Dataset: dataset (GitHub, Loshkaal/myCode). Classes: Domik, Ekomilk, Ekoniva, Nyanya, Spar.

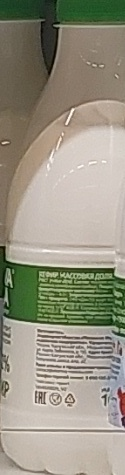
Label: Ekoniva

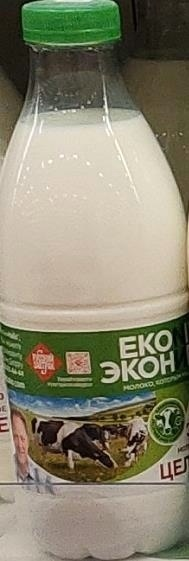
Label: Ekoniva

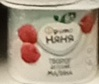
Label: Nyanya

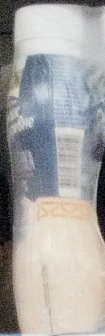
Label: Domik

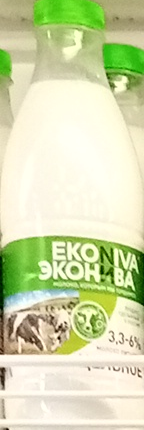
Label: Ekoniva

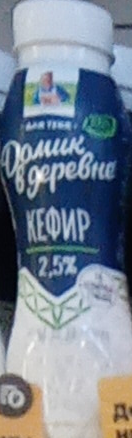
Label: Domik
